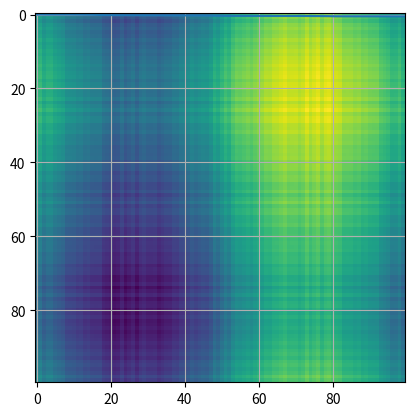
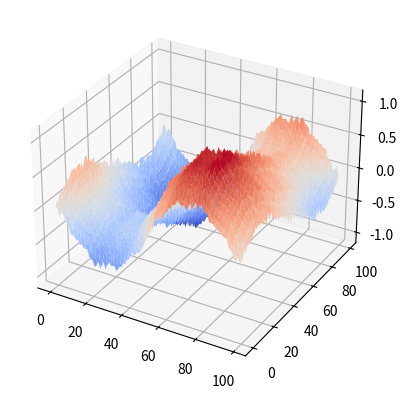

Recreate these plots in Python, in order.
import math
import random
import matplotlib.pyplot as plt
import matplotlib.cm as cm

G_PI = math.pi
G_2PI = 2 * math.pi

# redundantly redefine trigonometric funcs. because I can't be bothered typing 'math.' every time
def sin(x, unit="rad"):
    if unit=="deg":
        x = math.radians(x)
    return math.sin(x)

def cos(x, unit="rad"):
    if unit=="deg":
        x = math.radians(x)
    return math.cos(x)

def tan(x, unit="rad"):
    if unit=="deg":
        x = math.radians(x)
    return math.tan(x)

def cot(x, unit="rad"):
    if unit=="deg":
        x = math.radians(x)
    return 1/math.tan(x)

def create_ripples(size, level, smoothing=2, init_wavelength=None, use_numpy=False):
    if type(size) == list:

        # 2D
        if len(size) == 2:
            data = []
            for i in range(size[1]):
                data.append([0] * size[0])

            if not init_wavelength:
                wavelength_x = size[0]
                wavelength_y = size[1]
            else:
                wavelength_x = init_wavelength[0]
                wavelength_y = init_wavelength[1]

            for i in range(level):
                amplitude_x = random.uniform(-1, 1) / (i + 1)**smoothing
                amplitude_y = random.uniform(-1, 1) / (i + 1)**smoothing

                for ex in range(size[0]):
                    for ey in range(size[1]):
                        data[ey][ex] += sin(ex / wavelength_x * G_2PI) * amplitude_x
                        data[ey][ex] += sin(ey / wavelength_y * G_2PI) * amplitude_y

                wavelength_x *= 0.5
                wavelength_y *= 0.5

            plt.imshow(data)
            plt.show()

            if use_numpy:
                import numpy as np
                fig, ax = plt.subplots(subplot_kw={"projection": "3d"})
                X = list(range(size[0]))
                Y = list(range(size[1]))
                X, Y = np.meshgrid(X, Y)
                Z = np.array(data)

                surf = ax.plot_surface(X, Y, Z, cmap=cm.coolwarm)
                plt.show()

        # 3D
        elif len(size) == 3:
            pass

    # 1D
    else:
        data = [0] * size
        if not init_wavelength:
            wavelength = size
        else:
            wavelength = init_wavelength
        for i in range(level):
            amplitude = random.uniform(-1, 1) / (i + 1)**smoothing

            for e in range(size):
                data[e] += sin(e/wavelength * G_2PI) * amplitude

            wavelength *= 0.5

        plt.plot(data)
        plt.grid()
        plt.show()

    return data

create_ripples(1000, 8) # 1D
create_ripples([100, 100], 10, 1.8, use_numpy=True) # 2D
